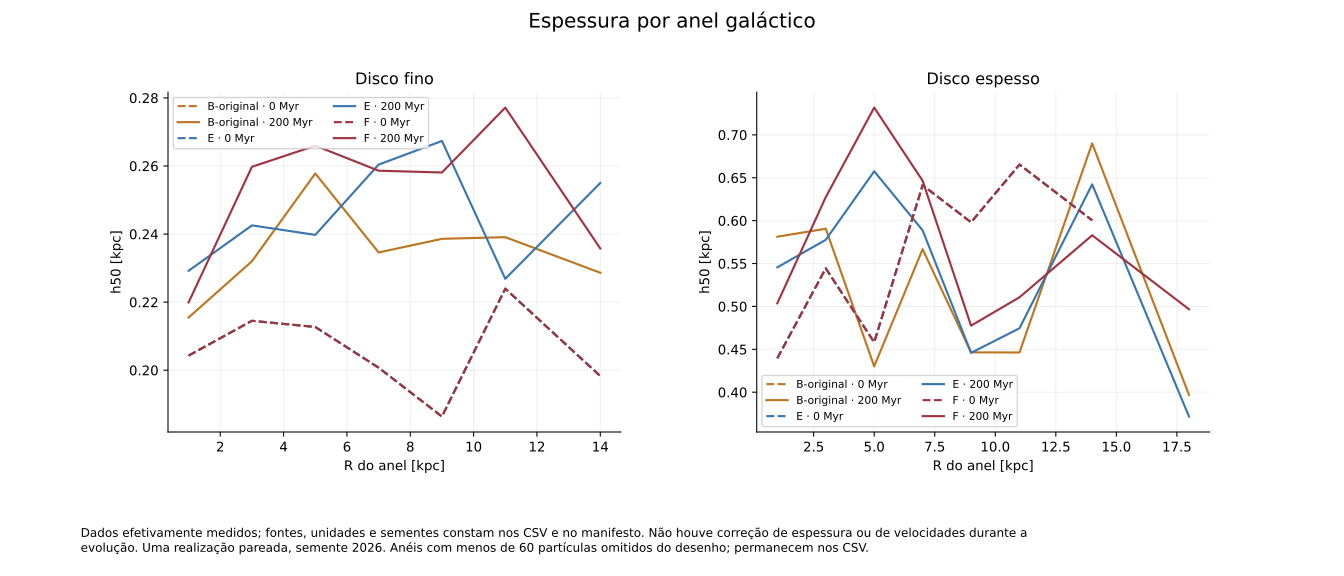

Source data for this figure (header and first rows):
series, panel, x, y
B-original · 0 Myr, 0, 1.0, 0.2043
B-original · 0 Myr, 0, 3.0, 0.2145
B-original · 0 Myr, 0, 5.0, 0.2127
B-original · 0 Myr, 0, 7.0, 0.2007
B-original · 0 Myr, 0, 9.0, 0.1864
B-original · 0 Myr, 0, 11.0, 0.2239
B-original · 0 Myr, 0, 14.0, 0.1983
B-original · 200 Myr, 0, 1.0, 0.2155
B-original · 200 Myr, 0, 3.0, 0.232
B-original · 200 Myr, 0, 5.0, 0.2578
B-original · 200 Myr, 0, 7.0, 0.2346
B-original · 200 Myr, 0, 9.0, 0.2386
B-original · 200 Myr, 0, 11.0, 0.2391
B-original · 200 Myr, 0, 14.0, 0.2286
E · 0 Myr, 0, 1.0, 0.2043
E · 0 Myr, 0, 3.0, 0.2145
E · 0 Myr, 0, 5.0, 0.2127
E · 0 Myr, 0, 7.0, 0.2007
E · 0 Myr, 0, 9.0, 0.1864
E · 0 Myr, 0, 11.0, 0.2239
E · 0 Myr, 0, 14.0, 0.1983
E · 200 Myr, 0, 1.0, 0.2292
E · 200 Myr, 0, 3.0, 0.2425
E · 200 Myr, 0, 5.0, 0.2398
E · 200 Myr, 0, 7.0, 0.2604
E · 200 Myr, 0, 9.0, 0.2674
E · 200 Myr, 0, 11.0, 0.2269
E · 200 Myr, 0, 14.0, 0.255
F · 0 Myr, 0, 1.0, 0.2043
F · 0 Myr, 0, 3.0, 0.2145
F · 0 Myr, 0, 5.0, 0.2127
F · 0 Myr, 0, 7.0, 0.2007
F · 0 Myr, 0, 9.0, 0.1864
F · 0 Myr, 0, 11.0, 0.2239
F · 0 Myr, 0, 14.0, 0.1983
F · 200 Myr, 0, 1.0, 0.2199
F · 200 Myr, 0, 3.0, 0.2598
F · 200 Myr, 0, 5.0, 0.266
F · 200 Myr, 0, 7.0, 0.2586
F · 200 Myr, 0, 9.0, 0.2581
F · 200 Myr, 0, 11.0, 0.2772
F · 200 Myr, 0, 14.0, 0.2357
B-original · 0 Myr, 1, 1.0, 0.4396
B-original · 0 Myr, 1, 3.0, 0.5444
B-original · 0 Myr, 1, 5.0, 0.4582
B-original · 0 Myr, 1, 7.0, 0.6413
B-original · 0 Myr, 1, 9.0, 0.5981
B-original · 0 Myr, 1, 11.0, 0.6654
B-original · 0 Myr, 1, 14.0, 0.6004
B-original · 200 Myr, 1, 1.0, 0.5813
B-original · 200 Myr, 1, 3.0, 0.5906
B-original · 200 Myr, 1, 5.0, 0.4302
B-original · 200 Myr, 1, 7.0, 0.5667
B-original · 200 Myr, 1, 9.0, 0.4465
B-original · 200 Myr, 1, 11.0, 0.4463
B-original · 200 Myr, 1, 14.0, 0.6901
B-original · 200 Myr, 1, 18.0, 0.3968
E · 0 Myr, 1, 1.0, 0.4396
E · 0 Myr, 1, 3.0, 0.5444
E · 0 Myr, 1, 5.0, 0.4582
... 27 more rows
